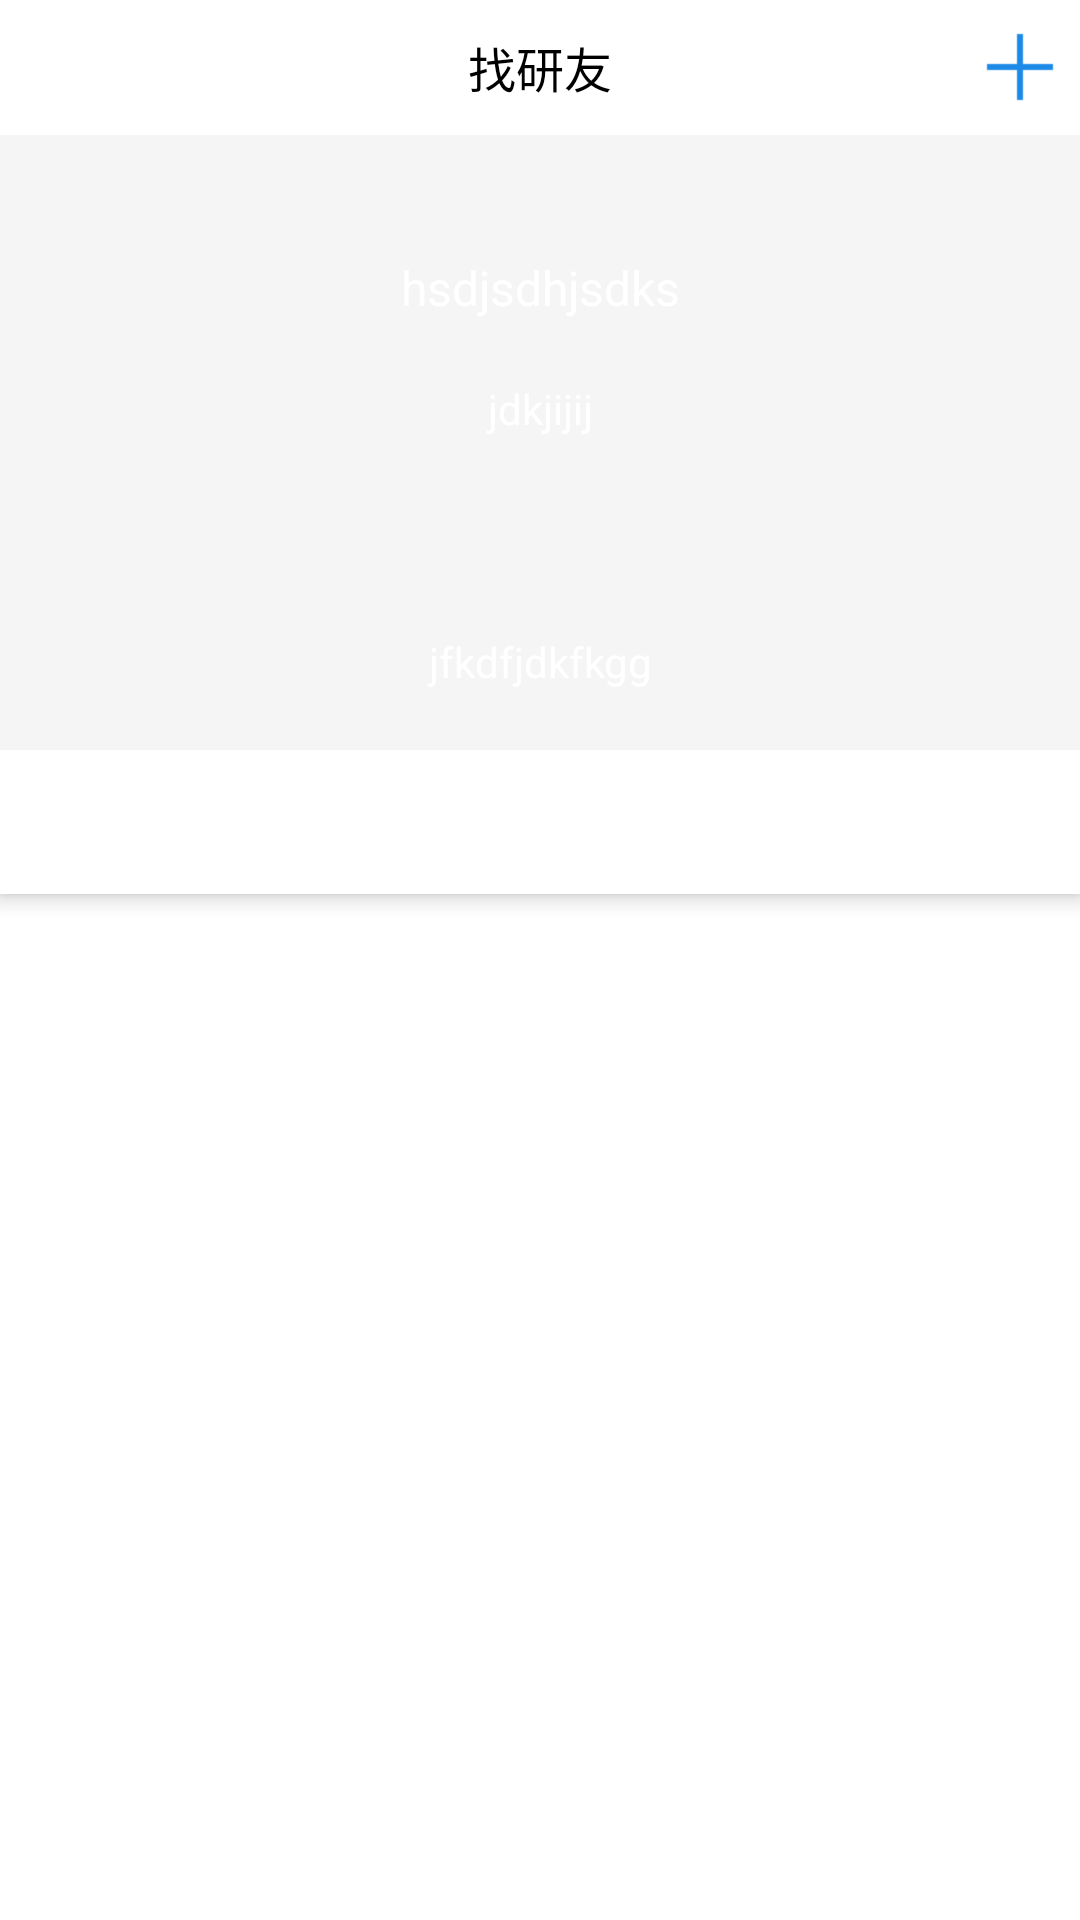

Layout XML and referenced resources for this Android screen:
<!-- AndroidManifest.xml: application theme ActThemeSwipe -->
<!-- res/layout/fm_order_tab2.xml -->
<?xml version="1.0" encoding="utf-8"?>
<android.support.design.widget.CoordinatorLayout
    xmlns:android="http://schemas.android.com/apk/res/android"
    xmlns:app="http://schemas.android.com/apk/res-auto"
    android:layout_width="match_parent"
    android:layout_height="match_parent"
    android:background="@color/white"
    android:orientation="vertical">
    <android.support.design.widget.AppBarLayout
        android:layout_width="match_parent"
        android:layout_height="wrap_content"
        android:fitsSystemWindows="true">
        <RelativeLayout
            android:id="@+id/rel"
            app:layout_scrollFlags="scroll"
            android:layout_width="match_parent"
            android:layout_height="250dp">
            <RelativeLayout
                android:background="@color/white"
                android:id="@+id/mRelativeLayoutFindFriends"
                android:layout_width="match_parent"
                android:layout_height="45dp"
                >
                <TextView
                    android:layout_width="wrap_content"
                    android:layout_height="wrap_content"
                    android:text="找研友"
                    android:textSize="16sp"
                    android:textColor="@color/black"
                    android:layout_centerInParent="true"/>

                <ImageView
                    android:layout_width="wrap_content"
                    android:layout_height="wrap_content"
                    android:background="@drawable/add"
                    android:id="@+id/imageView2"
                    android:layout_alignParentRight="true"
                    android:layout_alignParentEnd="true"
                    android:layout_centerInParent="true"
                    />
            </RelativeLayout>
            
                
                
                
                
                

            
            <ImageView
                android:id="@+id/mImageViewFindFriendsBanner"
                android:layout_width="match_parent"
                android:layout_height="match_parent"
                android:scaleType="fitXY"
                android:layout_below="@+id/mRelativeLayoutFindFriends"
                />
            <TextView
                android:id="@+id/mTextViewFindFriendsStatementFirst"
                android:layout_width="match_parent"
                android:layout_height="wrap_content"
                android:text="hsdjsdhjsdks"
                android:textColor="@color/white"
                android:gravity="center_horizontal"
                android:layout_below="@+id/mRelativeLayoutFindFriends"
                android:layout_marginTop="40dp"
                android:textSize="16sp"/>
            <TextView
                android:id="@+id/mTextViewFindFriendsStatementSecond"
                android:layout_width="match_parent"
                android:layout_height="wrap_content"
                android:text="jdkjijij"
                android:layout_marginTop="20dp"
                android:textColor="@color/white"
                android:layout_below="@+id/mTextViewFindFriendsStatementFirst"
                android:gravity="center"
                />
            <TextView
                android:id="@+id/mTextViewFindFriendsStatementThird"
                android:layout_width="match_parent"
                android:layout_height="wrap_content"
                android:gravity="center"
                android:textColor="@color/white"
                android:text="jfkdfjdkfkgg"
                android:layout_alignParentBottom="true"
                android:layout_marginBottom="20dp"
                />
        </RelativeLayout>
        <android.support.design.widget.TabLayout
            android:id="@+id/tabLayout"
            android:layout_width="match_parent"
            android:layout_height="wrap_content"
            android:background="#ffffff"
            app:tabGravity="fill"
            app:tabMode="fixed"
            app:tabIndicatorColor="@null"
            app:tabSelectedTextColor="@color/light_blue"
            app:tabTextColor="@color/home_tab_btn_text_color_nor"/>
    </android.support.design.widget.AppBarLayout>

    
    <LinearLayout
        android:layout_width="match_parent"
        android:layout_height="match_parent"
        android:orientation="vertical"
        android:scrollbars="none"
        app:layout_behavior="@string/appbar_scrolling_view_behavior">
        <android.support.v4.view.ViewPager
            android:id="@+id/view_pager"
            android:layout_width="match_parent"
            android:layout_height="match_parent" />
    </LinearLayout>
</android.support.design.widget.CoordinatorLayout>
<!-- resources referenced by this layout -->
<resources>
  <color name="black">#000000</color>
  <color name="home_tab_btn_text_color_nor">#9fa0a0</color>
  <color name="light_blue">#3590ff</color>
  <color name="white">#ffffff</color>
  <!-- drawable add: png bitmap (drawable-xhdpi-v4, 141 bytes) -->
  <style name="ActThemeSwipe" parent="ActThemeBase">
          <item name="android:windowIsTranslucent">true</item>
      </style>
  <style name="ActThemeBase" parent="Theme.AppCompat.Light.NoActionBar" />
</resources>
